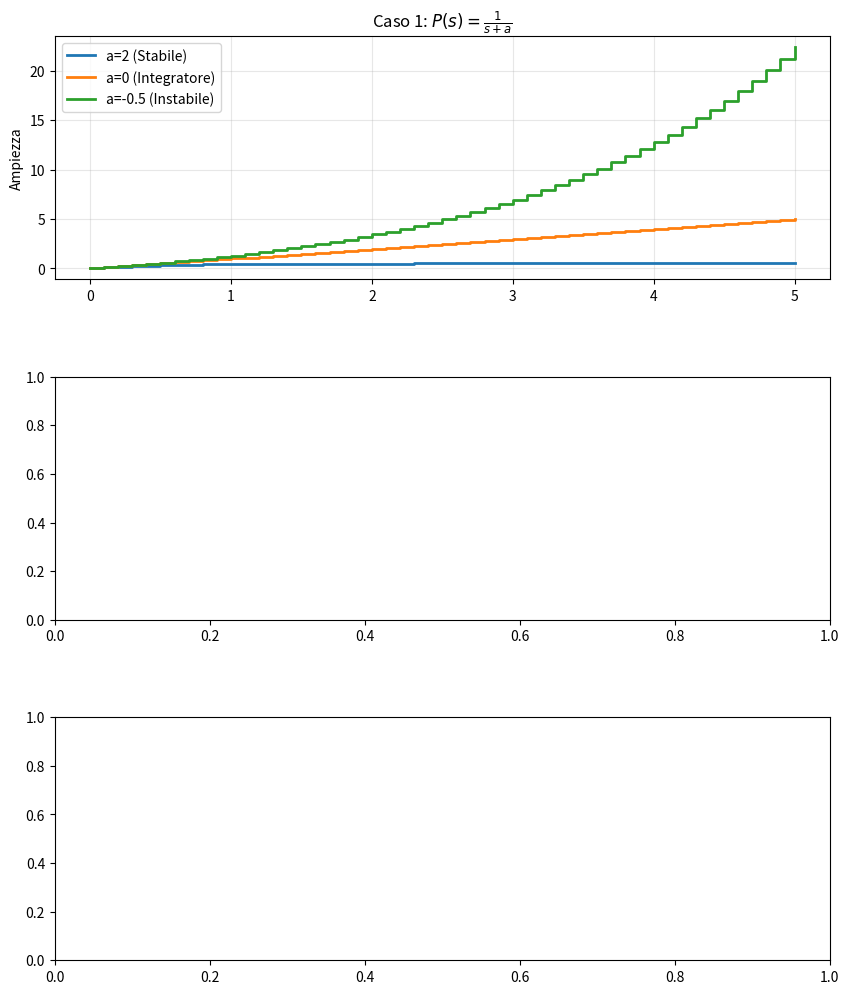

This chart was generated by the following Python code:
import numpy as np
import matplotlib.pyplot as plt
from scipy import signal

#Calcola Pd(z) per P(s) = 1/(s+a)
def get_discrete_sys_case1(a, T):
    
    if a == 0:
        # Caso a=0: 1/s -> T / (z-1)
        return [T], [1, -1]
    else:
        # Caso a!=0: (1 - exp(-aT))/a / (z - exp(-aT))
        val = np.exp(-a * T)
        k = (1 - val) / a
        return [k], [1, -val]

#Calcola Pd(z) per P(s) = 1/(s(s+a))
def get_discrete_sys_case2(a, T):
    
    # Pd(z) = [ (aT - 1 + e^-aT)z + (1 - e^-aT - aTe^-aT) ] / [ a^2 (z-1)(z-e^-aT) ]
    e_at = np.exp(-a * T)
    term1 = a * T - 1 + e_at
    term2 = 1 - e_at - a * T * e_at
    
    num = [term1 / (a**2), term2 / (a**2)]
    den = [1, -(1 + e_at), e_at]
    
    return num, den

#Calcola Pd(z) per P(s) = (s+b)/(s(s+a))
def get_discrete_sys_case3(a, b, T):

    e_at = np.exp(-a * T)
    den = [1, -(1 + e_at), e_at]
    
    c1_z1 = a * (1 - e_at)
    c1_z0 = -a * (1 - e_at) 
    
    c2_z1 = b * (a * T - 1 + e_at)
    c2_z0 = b * (1 - e_at - a * T * e_at)
    
    num = [(c1_z1 + c2_z1) / (a**2), (c1_z0 + c2_z0) / (a**2)]
    
    return num, den

# --- PARAMETRI DI SIMULAZIONE ---
T = 0.1          # Tempo di campionamento (in secondi)
t_final = 5.0    # Durata simulazione
n_steps = int(t_final / T) + 1

# Creazione della figura
fig, axs = plt.subplots(3, 1, figsize=(10, 12))
plt.subplots_adjust(hspace=0.4)

# --- Caso 1 ---
axs[0].set_title(r'Caso 1: $P(s) = \frac{1}{s+a}$', fontsize=12)
params1 = [(2, 'a=2 (Stabile)'), (0, 'a=0 (Integratore)'), (-0.5, 'a=-0.5 (Instabile)')]
for a, label in params1:
    num, den = get_discrete_sys_case1(a, T)
    t, y = signal.dstep((num, den, T), n=n_steps)
    axs[0].step(t, np.squeeze(y), where='post', label=label, linewidth=2)
axs[0].legend()
axs[0].grid(True, alpha=0.3)
axs[0].set_ylabel('Ampiezza')